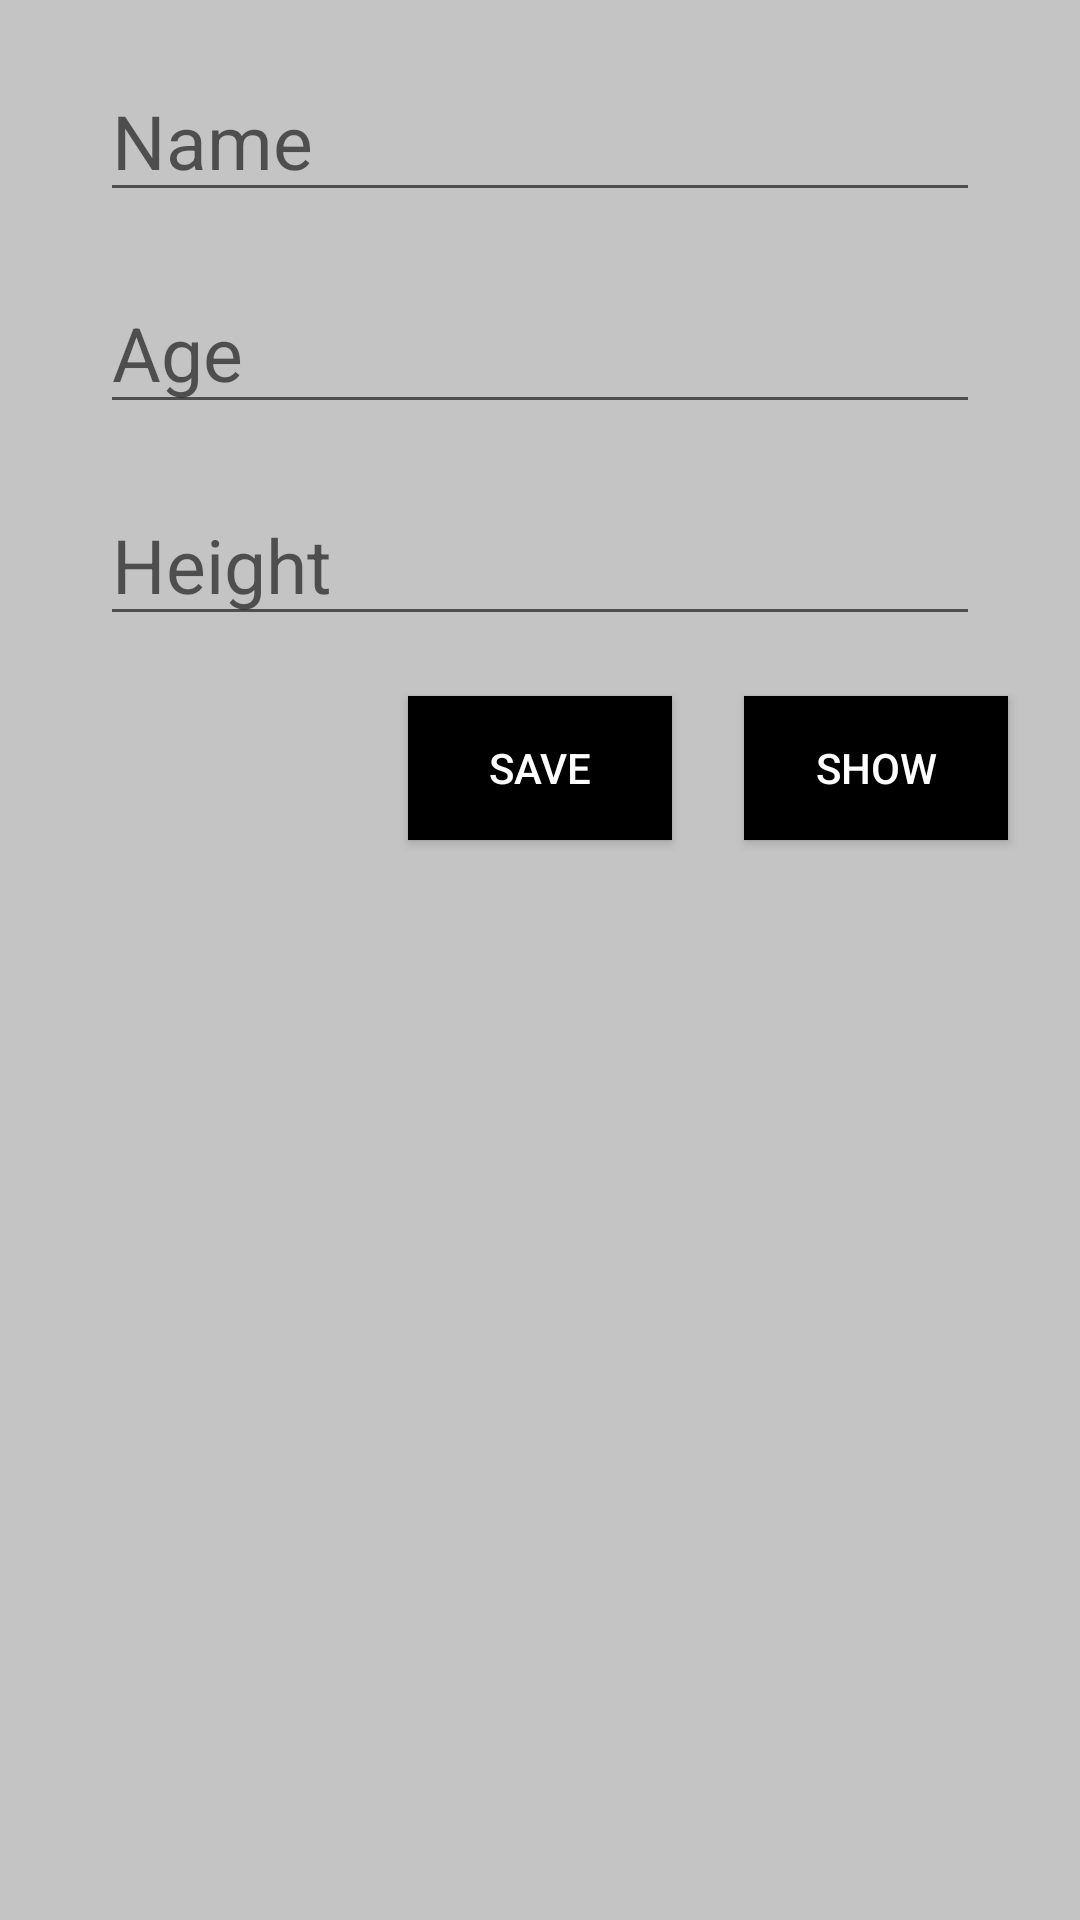

This screen was rendered from an Android layout file. Write that file and the resources it references.
<!-- AndroidManifest.xml: application theme Theme.RoomExample -->
<!-- res/layout/activity_main.xml -->
<?xml version="1.0" encoding="utf-8"?>
<androidx.constraintlayout.widget.ConstraintLayout xmlns:android="http://schemas.android.com/apk/res/android"
    xmlns:app="http://schemas.android.com/apk/res-auto"
    xmlns:tools="http://schemas.android.com/tools"
    android:layout_width="match_parent"
    android:layout_height="match_parent"
    tools:context=".main.MainActivity"
    android:background="@color/cardview_shadow_start_color">

    <EditText
        android:id="@+id/userName"
        android:layout_width="wrap_content"
        android:layout_height="wrap_content"
        android:layout_marginTop="20dp"
        android:ems="10"
        android:inputType="textPersonName"
        android:textColor="@color/black"
        android:textSize="25dp"
        android:hint="Name"
        app:layout_constraintEnd_toEndOf="parent"
        app:layout_constraintStart_toStartOf="parent"
        app:layout_constraintTop_toTopOf="parent" />

    <EditText
        android:id="@+id/userAge"
        android:layout_width="wrap_content"
        android:layout_height="wrap_content"
        android:layout_marginTop="20dp"
        android:ems="10"
        android:inputType="number"
        android:hint="Age"
        android:textColor="@color/black"
        android:textSize="25dp"
        app:layout_constraintEnd_toEndOf="parent"
        app:layout_constraintStart_toStartOf="parent"
        app:layout_constraintTop_toBottomOf="@+id/userName" />

    <EditText
        android:id="@+id/userHeight"
        android:layout_width="wrap_content"
        android:layout_height="wrap_content"
        android:layout_marginTop="20dp"
        android:ems="10"
        android:inputType="number"
        android:textColor="@color/black"
        android:textSize="25dp"
        android:hint="Height"
        app:layout_constraintEnd_toEndOf="parent"
        app:layout_constraintStart_toStartOf="parent"
        app:layout_constraintTop_toBottomOf="@+id/userAge" />

    <Button
        android:id="@+id/btnSave"
        android:layout_width="wrap_content"
        android:layout_height="wrap_content"
        android:layout_marginTop="20dp"
        android:text="Save"
        android:background="@color/black"
        android:textColor="@color/white"
        app:layout_constraintEnd_toEndOf="parent"
        app:layout_constraintStart_toStartOf="parent"
        app:layout_constraintTop_toBottomOf="@+id/userHeight" />

    <Button
        android:id="@+id/btnShow"
        android:layout_width="wrap_content"
        android:layout_height="wrap_content"
        android:background="@color/black"
        android:text="Show"
        android:layout_marginTop="20dp"
        android:textColor="@color/white"
        app:layout_constraintEnd_toEndOf="parent"
        app:layout_constraintStart_toEndOf="@+id/btnSave"
        app:layout_constraintTop_toBottomOf="@+id/userHeight" />

    <androidx.recyclerview.widget.RecyclerView
        android:id="@+id/recyclerView"
        android:layout_width="409dp"
        android:layout_height="465dp"
        android:layout_marginTop="20dp"
        app:layout_constraintEnd_toEndOf="parent"
        app:layout_constraintStart_toStartOf="parent"
        app:layout_constraintTop_toBottomOf="@+id/btnSave" />
</androidx.constraintlayout.widget.ConstraintLayout>
<!-- resources referenced by this layout -->
<resources>
  <style name="Theme.RoomExample" parent="Theme.AppCompat.DayNight.NoActionBar">
          
          <item name="colorPrimary">@color/purple_500</item>
          <item name="colorPrimaryVariant">@color/purple_700</item>
          <item name="colorOnPrimary">@color/white</item>
          
          <item name="colorSecondary">@color/teal_200</item>
          <item name="colorSecondaryVariant">@color/teal_700</item>
          <item name="colorOnSecondary">@color/black</item>
          
          <item name="android:statusBarColor" tools:targetApi="l">?attr/colorPrimaryVariant</item>
          
      </style>
  <!-- not gathered from this repository: default colours our renderer supplied (Android Studio template values) -->
  <color name="purple_500">#FF6200EE</color>
  <color name="purple_700">#FF3700B3</color>
  <color name="teal_200">#FF03DAC5</color>
  <color name="teal_700">#FF018786</color>
  <color name="black">#FF000000</color>
  <color name="white">#FFFFFFFF</color>
</resources>
